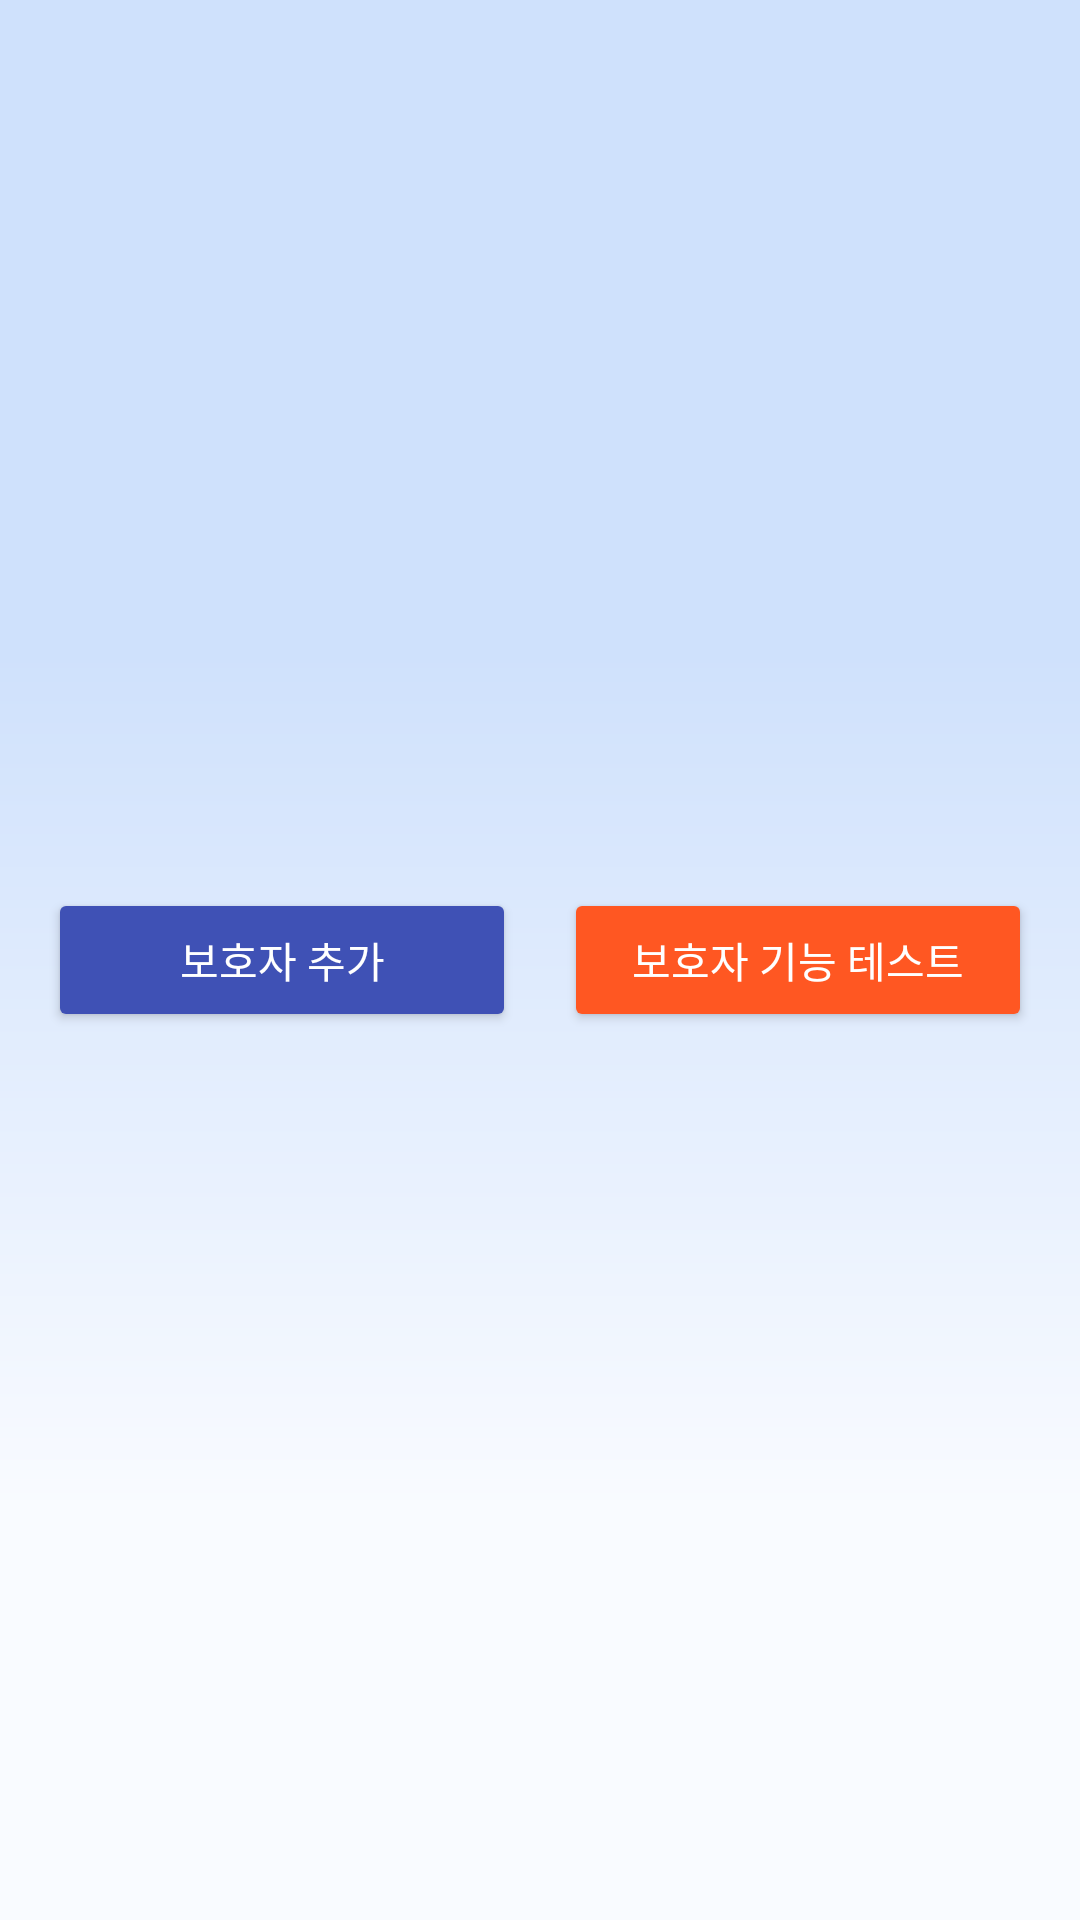

Here is an Android app screen rendered from its layout file. Give the layout XML and the strings, colors and styles it references.
<!-- AndroidManifest.xml: activity theme Theme.AppCompat.Light.NoActionBar -->
<!-- res/layout/activity_guardians.xml -->
<androidx.constraintlayout.widget.ConstraintLayout
    xmlns:android="http://schemas.android.com/apk/res/android"
    xmlns:app="http://schemas.android.com/apk/res-auto"
    android:layout_width="match_parent"
    android:layout_height="match_parent">

    
    <ImageView
        android:id="@+id/background_image"
        android:layout_width="0dp"
        android:layout_height="0dp"
        android:scaleType="centerCrop"
        android:src="@drawable/some_id1"
        app:layout_constraintTop_toTopOf="parent"
        app:layout_constraintBottom_toBottomOf="parent"
        app:layout_constraintStart_toStartOf="parent"
        app:layout_constraintEnd_toEndOf="parent" />

    
    <LinearLayout
        android:layout_width="match_parent"
        android:layout_height="wrap_content"
        android:orientation="vertical"
        android:padding="16dp"
        android:gravity="center"
        app:layout_constraintTop_toTopOf="parent"
        app:layout_constraintStart_toStartOf="parent"
        app:layout_constraintEnd_toEndOf="parent"
        app:layout_constraintBottom_toBottomOf="parent">

        
        <ListView
            android:id="@+id/list_guardians"
            android:layout_width="match_parent"
            android:layout_height="0dp"
            android:layout_weight="1"
            android:divider="@android:color/darker_gray"
            android:dividerHeight="1dp"
            android:background="#CCFFFFFF"/>

        
        <LinearLayout
            android:layout_width="match_parent"
            android:layout_height="wrap_content"
            android:orientation="horizontal"
            android:layout_gravity="center_horizontal">

            <Button
                android:id="@+id/btn_add_guardian"
                android:layout_width="0dp"
                android:layout_height="wrap_content"
                android:layout_weight="1"
                android:text="보호자 추가"
                android:backgroundTint="#3F51B5"
                android:textColor="#FFFFFF"/>

            <Button
                android:id="@+id/btn_test_guardian"
                android:layout_width="0dp"
                android:layout_height="wrap_content"
                android:layout_weight="1"
                android:text="보호자 기능 테스트"
                android:backgroundTint="#FF5722"
                android:textColor="#FFFFFF"
                android:layout_marginStart="16dp"/>
        </LinearLayout>
    </LinearLayout>

</androidx.constraintlayout.widget.ConstraintLayout>
<!-- resources referenced by this layout -->
<resources>
  <!-- drawable some_id1 (drawable) -->
  <vector xmlns:android="http://schemas.android.com/apk/res/android"
      xmlns:aapt="http://schemas.android.com/aapt"
      android:width="360dp"
      android:height="900dp"
      android:viewportWidth="360"
      android:viewportHeight="800">
  
      <group>
          <clip-path
              android:pathData="M0 0H360V800H0V0Z" />
          <group
              android:translateX="1"
              android:translateY="0"
              android:pivotX="180"
              android:pivotY="400"
              android:scaleX="2"
              android:scaleY="2"
              android:rotation="90">
  
              <path
                  android:pathData="M0 0V800H360V0">
                  <aapt:attr name="android:fillColor">
                      <gradient
                          android:type="linear"
                          android:startX="90"
                          android:startY="400"
                          android:endX="270"
                          android:endY="400">
  
                          <item
                              android:color="#CFE1FC"
                              android:offset="0.246" />
                          <item
                              android:color="#F9FBFF"
                              android:offset="0.952" />
  
                      </gradient>
                  </aapt:attr>
              </path>
          </group>
      </group>
  </vector>
</resources>
